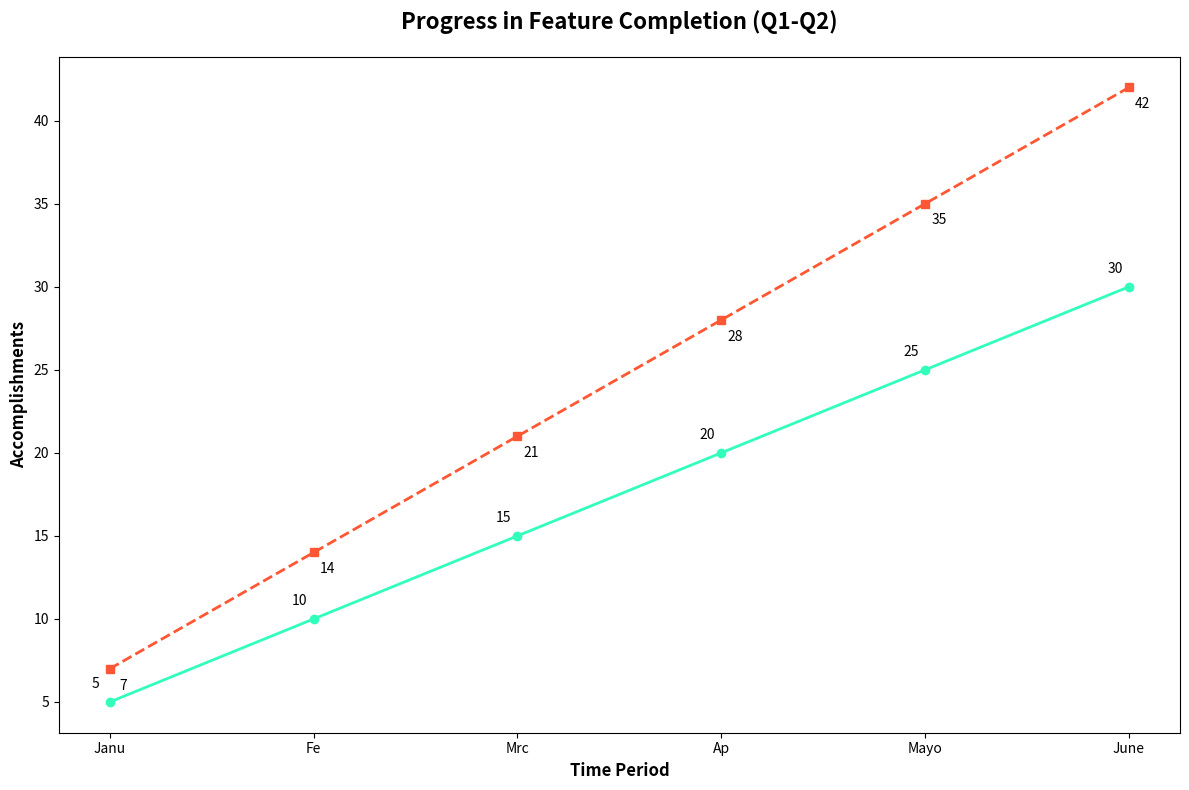

Python code for this plot:
import matplotlib.pyplot as plt
import numpy as np

months = np.array([1, 2, 3, 4, 5, 6])
team_alpha = np.array([5, 10, 15, 20, 25, 30])
team_beta = np.array([7, 14, 21, 28, 35, 42])

fig, ax = plt.subplots(figsize=(12, 8))

ax.plot(months, team_alpha, marker='o', linestyle='-', color='#33FFBD', linewidth=2)
ax.plot(months, team_beta, marker='s', linestyle='--', color='#FF5733', linewidth=2)

for (month, alpha_feat, beta_feat) in zip(months, team_alpha, team_beta):
    ax.annotate(f'{alpha_feat}', (month, alpha_feat), textcoords="offset points", xytext=(-10,10), ha='center')
    ax.annotate(f'{beta_feat}', (month, beta_feat), textcoords="offset points", xytext=(10,-15), ha='center')

ax.set_xlabel('Time Period', fontsize=12, fontweight='bold')
ax.set_ylabel('Accomplishments', fontsize=12, fontweight='bold')
ax.set_title('Progress in Feature Completion (Q1-Q2)', fontsize=16, fontweight='bold', pad=20)
ax.set_xticks(months)
ax.set_xticklabels(['Janu', 'Fe', 'Mrc', 'Ap', 'Mayo', 'June'])

plt.tight_layout()
plt.show()
